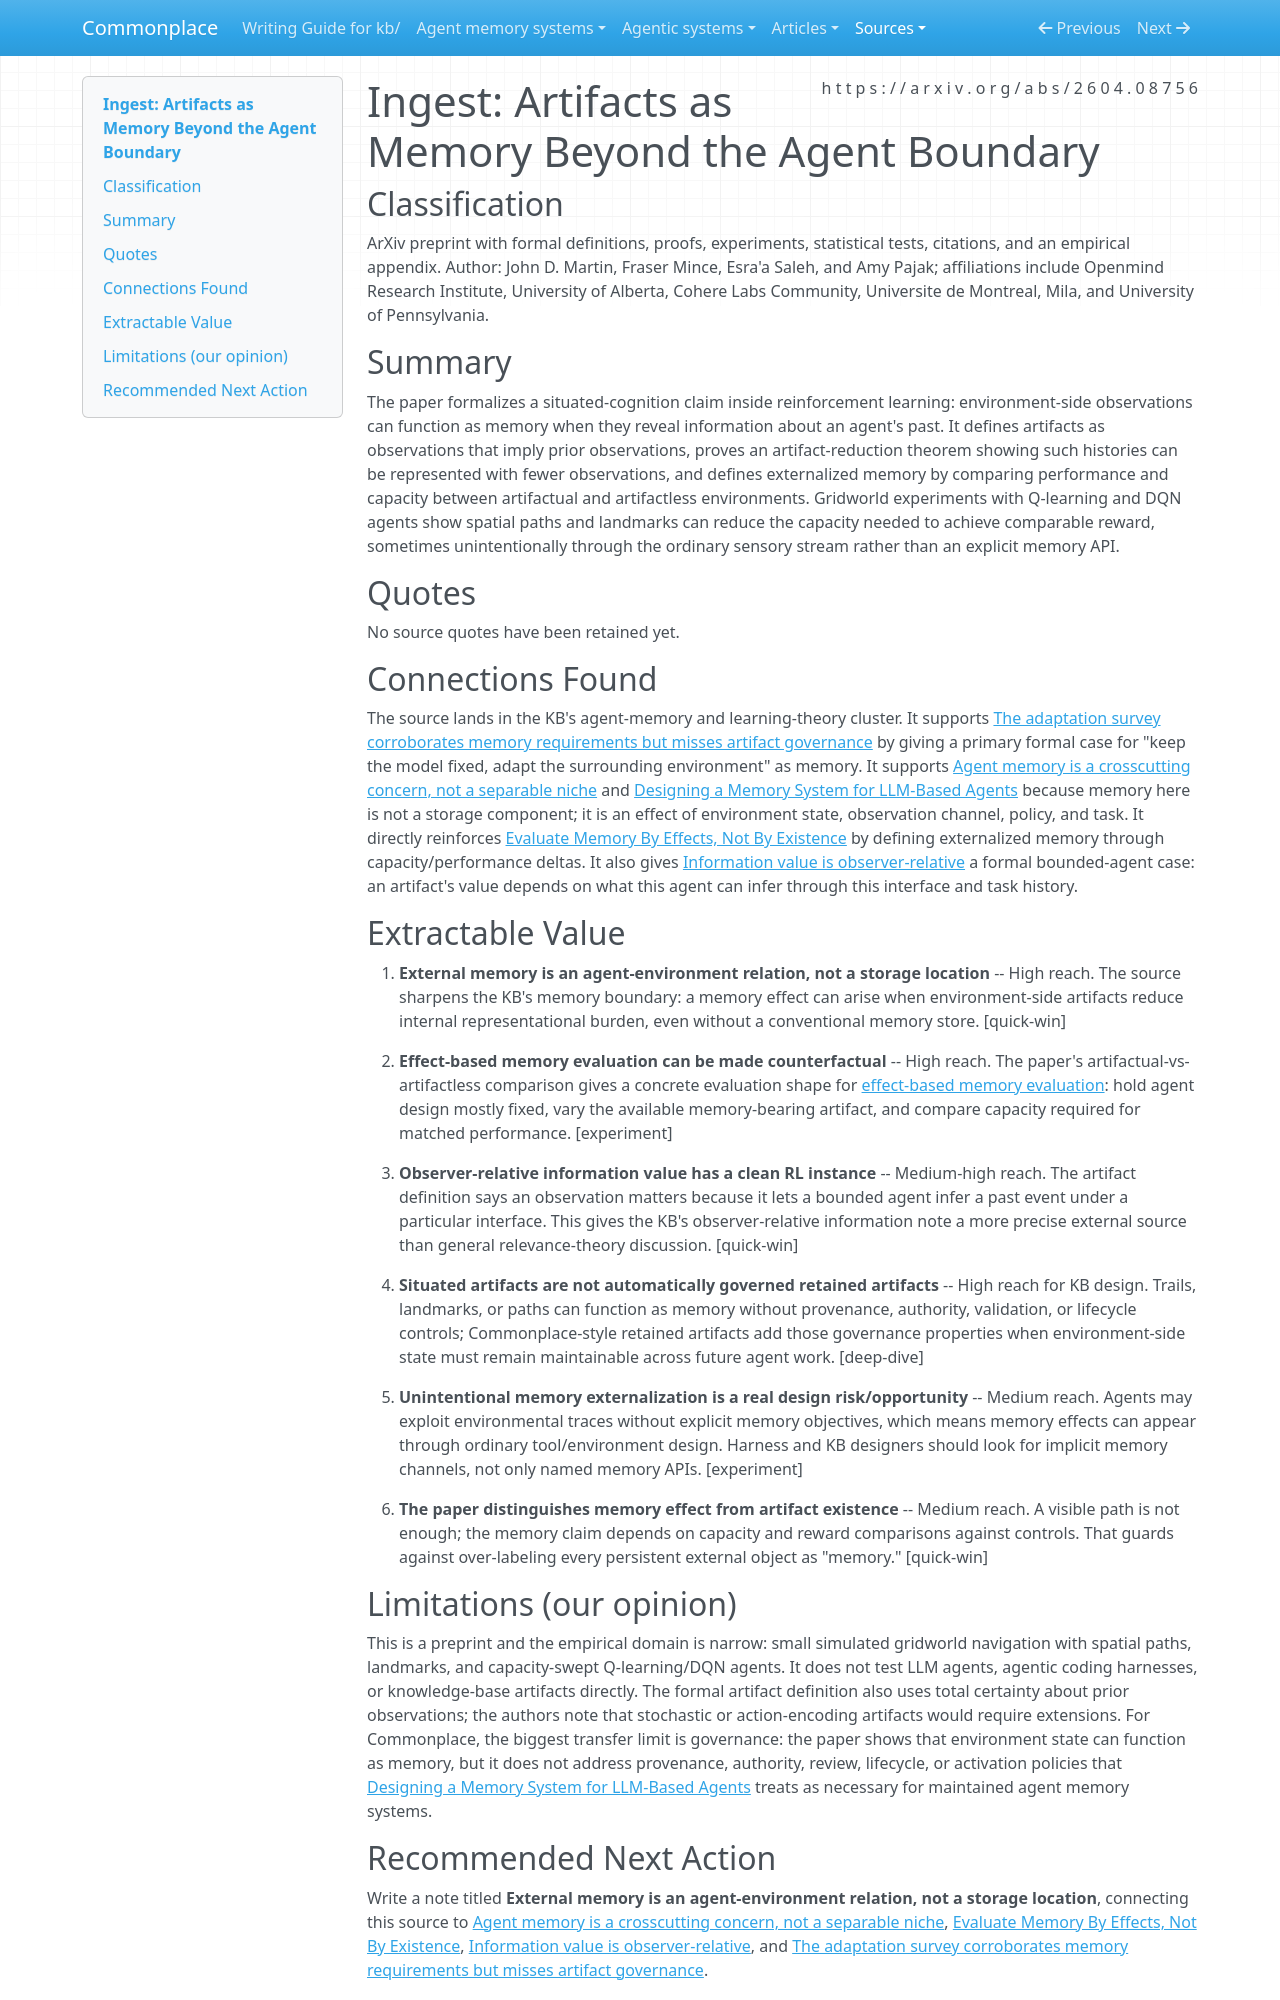

repository: zby/commonplace · page: sources/artifacts-as-memory-beyond-agent-boundary.ingest/index.html · generator: mkdocs

---
description: "RL paper formalizing environment-side artifacts as externalized memory and testing memory by capacity/performance counterfactuals."
source: https://arxiv.org/abs/2604.08756
captured: "2026-06-30"
capture: pdf-read
genre: scientific-paper
snapshot_sha256: dadb934dbf02a3f3dcfb5b9a2f44e36e68f8033650bb686214986049eee2eaa1
ingested: "2026-06-30"
type: types/ingest-report.md
domains: [agent-memory, learning-theory, situated-cognition, reinforcement-learning]
---

# Ingest: Artifacts as Memory Beyond the Agent Boundary

## Classification

ArXiv preprint with formal definitions, proofs, experiments, statistical tests, citations, and an empirical appendix.
Author: John D. Martin, Fraser Mince, Esra'a Saleh, and Amy Pajak; affiliations include Openmind Research Institute, University of Alberta, Cohere Labs Community, Universite de Montreal, Mila, and University of Pennsylvania.

## Summary

The paper formalizes a situated-cognition claim inside reinforcement learning: environment-side observations can function as memory when they reveal information about an agent's past. It defines artifacts as observations that imply prior observations, proves an artifact-reduction theorem showing such histories can be represented with fewer observations, and defines externalized memory by comparing performance and capacity between artifactual and artifactless environments. Gridworld experiments with Q-learning and DQN agents show spatial paths and landmarks can reduce the capacity needed to achieve comparable reward, sometimes unintentionally through the ordinary sensory stream rather than an explicit memory API.

## Quotes

No source quotes have been retained yet.

## Connections Found

The source lands in the KB's agent-memory and learning-theory cluster. It supports [The adaptation survey corroborates memory requirements but misses artifact governance](../theory/agent-memory-requirements/adaptation-survey-corroborates-memory-requirements.md) by giving a primary formal case for "keep the model fixed, adapt the surrounding environment" as memory. It supports [Agent memory is a crosscutting concern, not a separable niche](../theory/agent-memory-is-a-crosscutting-concern-not-a-separable-niche.md) and [Designing a Memory System for LLM-Based Agents](../theory/designing-agent-memory-systems.md) because memory here is not a storage component; it is an effect of environment state, observation channel, policy, and task. It directly reinforces [Evaluate Memory By Effects, Not By Existence](../theory/agent-memory-requirements/evaluate-memory-by-effects.md) by defining externalized memory through capacity/performance deltas. It also gives [Information value is observer-relative](../theory/information-value-is-observer-relative.md) a formal bounded-agent case: an artifact's value depends on what this agent can infer through this interface and task history.

## Extractable Value

1. **External memory is an agent-environment relation, not a storage location** -- High reach. The source sharpens the KB's memory boundary: a memory effect can arise when environment-side artifacts reduce internal representational burden, even without a conventional memory store. [quick-win]

2. **Effect-based memory evaluation can be made counterfactual** -- High reach. The paper's artifactual-vs-artifactless comparison gives a concrete evaluation shape for [effect-based memory evaluation](../theory/agent-memory-requirements/evaluate-memory-by-effects.md): hold agent design mostly fixed, vary the available memory-bearing artifact, and compare capacity required for matched performance. [experiment]

3. **Observer-relative information value has a clean RL instance** -- Medium-high reach. The artifact definition says an observation matters because it lets a bounded agent infer a past event under a particular interface. This gives the KB's observer-relative information note a more precise external source than general relevance-theory discussion. [quick-win]

4. **Situated artifacts are not automatically governed retained artifacts** -- High reach for KB design. Trails, landmarks, or paths can function as memory without provenance, authority, validation, or lifecycle controls; Commonplace-style retained artifacts add those governance properties when environment-side state must remain maintainable across future agent work. [deep-dive]

5. **Unintentional memory externalization is a real design risk/opportunity** -- Medium reach. Agents may exploit environmental traces without explicit memory objectives, which means memory effects can appear through ordinary tool/environment design. Harness and KB designers should look for implicit memory channels, not only named memory APIs. [experiment]

6. **The paper distinguishes memory effect from artifact existence** -- Medium reach. A visible path is not enough; the memory claim depends on capacity and reward comparisons against controls. That guards against over-labeling every persistent external object as "memory." [quick-win]

## Limitations (our opinion)

This is a preprint and the empirical domain is narrow: small simulated gridworld navigation with spatial paths, landmarks, and capacity-swept Q-learning/DQN agents. It does not test LLM agents, agentic coding harnesses, or knowledge-base artifacts directly. The formal artifact definition also uses total certainty about prior observations; the authors note that stochastic or action-encoding artifacts would require extensions. For Commonplace, the biggest transfer limit is governance: the paper shows that environment state can function as memory, but it does not address provenance, authority, review, lifecycle, or activation policies that [Designing a Memory System for LLM-Based Agents](../theory/designing-agent-memory-systems.md) treats as necessary for maintained agent memory systems.
